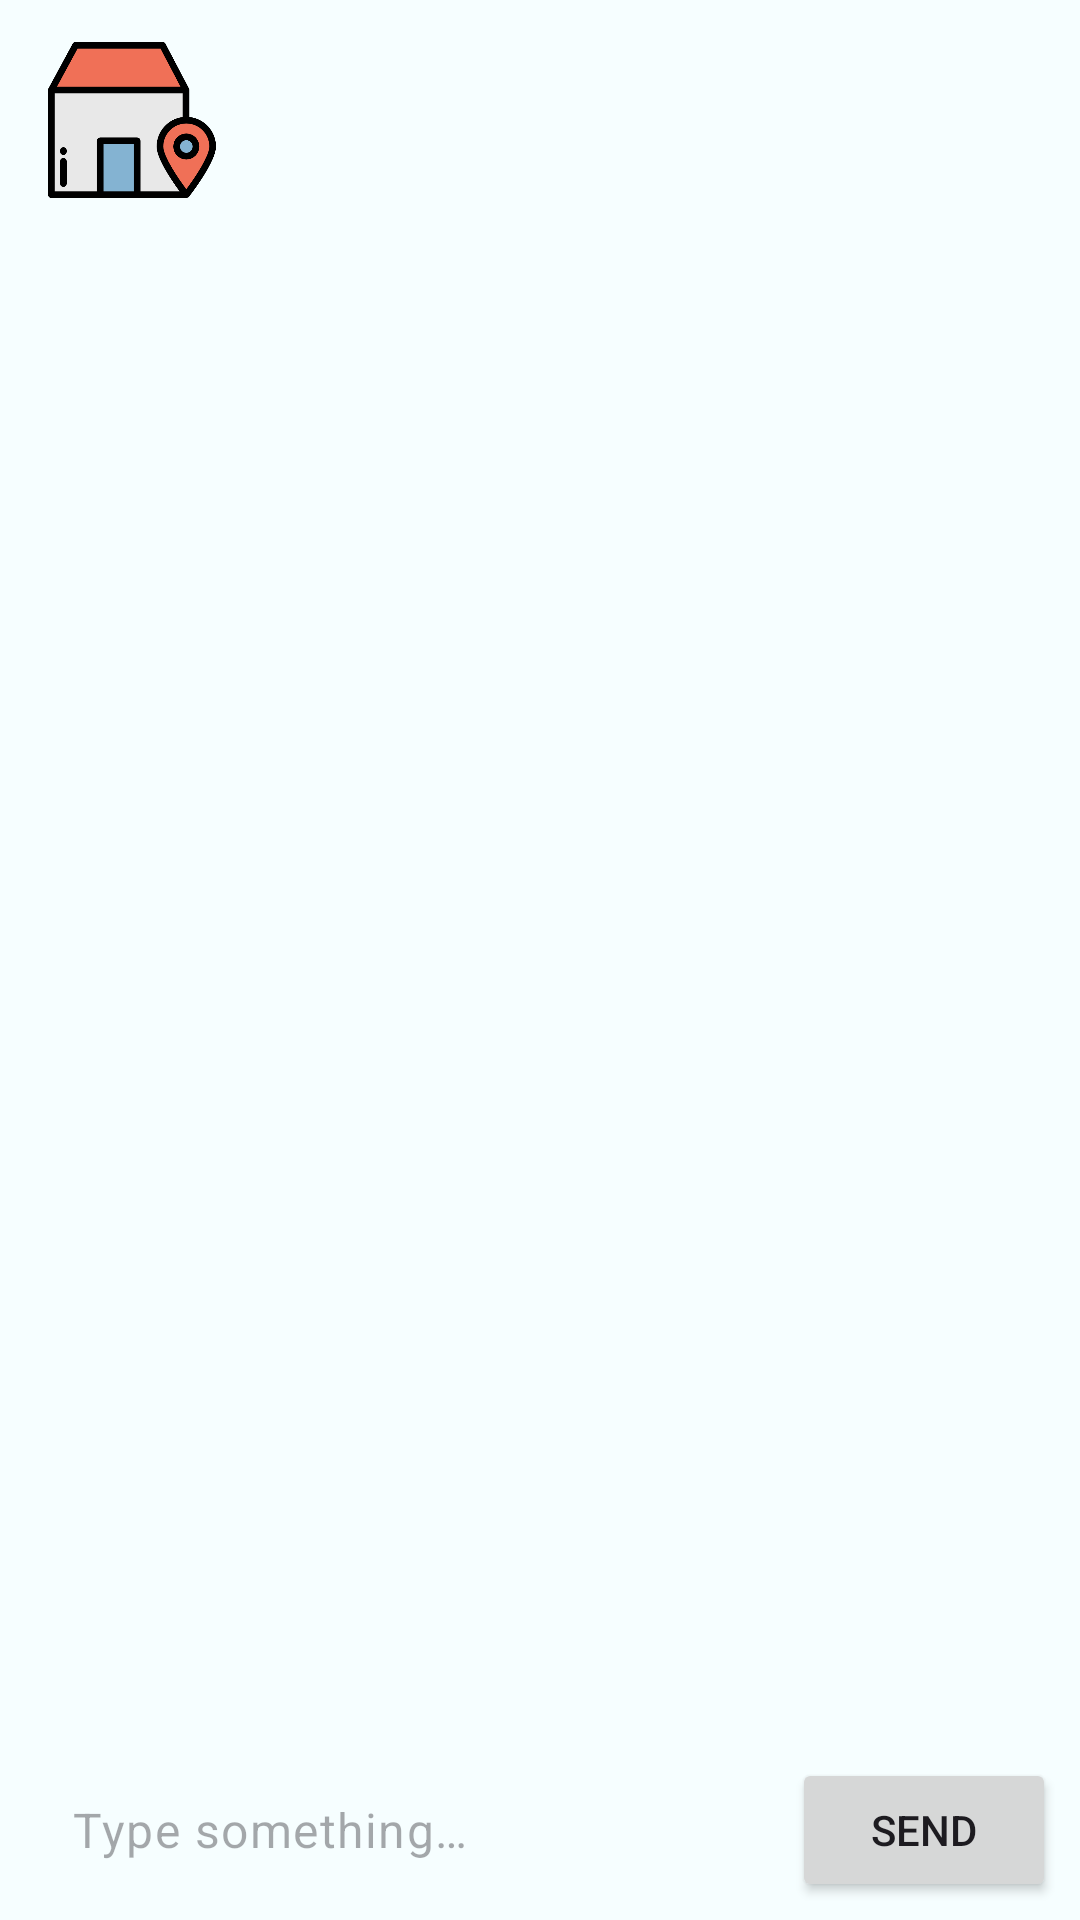

Android layout source for this screen:
<!-- AndroidManifest.xml: application theme Theme.Project -->
<!-- res/layout/fragment_conversation.xml -->
<?xml version="1.0" encoding="utf-8"?>
<androidx.constraintlayout.widget.ConstraintLayout xmlns:android="http://schemas.android.com/apk/res/android"
    xmlns:app="http://schemas.android.com/apk/res-auto"
    xmlns:tools="http://schemas.android.com/tools"
    android:id="@+id/chatFragmentLayout"
    android:layout_width="match_parent"
    android:layout_height="match_parent"
    tools:context=".messages.ui.view.ConversationFragment">

    <LinearLayout
        android:id="@+id/linearLayout2"
        android:layout_width="match_parent"
        android:layout_height="72dp"
        android:gravity="center"
        android:orientation="horizontal"
        android:paddingStart="16dp"
        android:paddingTop="8dp"
        android:paddingEnd="24dp"
        android:paddingRight="8dp"
        app:layout_constraintEnd_toEndOf="parent"
        app:layout_constraintStart_toStartOf="parent"
        app:layout_constraintTop_toTopOf="parent">

        <ImageView
            android:id="@+id/imgViewPostImage"
            android:layout_width="56dp"
            android:layout_height="56dp"
            android:layout_weight="0"
            android:scaleType="centerCrop"
            android:src="@drawable/placeholder_room" />

        <TextView
            android:id="@+id/txtViewPostTitle"
            android:layout_width="match_parent"
            android:layout_height="wrap_content"
            android:layout_marginStart="32dp"
            android:layout_weight="1" />
    </LinearLayout>

    <androidx.recyclerview.widget.RecyclerView
        android:id="@+id/recyclerViewChatMessages"
        android:layout_width="match_parent"
        android:layout_height="0dp"
        app:layout_constraintBottom_toTopOf="@+id/linearLayout"
        app:layout_constraintEnd_toEndOf="parent"
        app:layout_constraintHorizontal_bias="0.0"
        app:layout_constraintStart_toStartOf="parent"
        app:layout_constraintTop_toBottomOf="@+id/linearLayout2"
        app:layout_constraintVertical_bias="0.0" />

    <LinearLayout
        android:id="@+id/linearLayout"
        android:layout_width="0dp"
        android:layout_height="60dp"
        android:gravity="center_vertical"
        android:orientation="horizontal"
        android:paddingLeft="8dp"
        android:paddingRight="8dp"
        app:layout_constraintBottom_toBottomOf="parent"
        app:layout_constraintEnd_toEndOf="parent"
        app:layout_constraintStart_toStartOf="parent">

        <EditText
            android:id="@+id/editTextChatMessage"
            style="@style/Widget.Material3.TextInputEditText.OutlinedBox"
            android:layout_width="wrap_content"
            android:layout_height="wrap_content"
            android:layout_weight="1"
            android:ems="10"
            android:hint="@string/txtHintNewMessage"
            android:inputType="textPersonName" />

        <Button
            android:id="@+id/btnSendMessage"
            android:layout_width="wrap_content"
            android:layout_height="wrap_content"
            android:layout_weight="0"
            android:text="@string/btnTextSend" />
    </LinearLayout>
</androidx.constraintlayout.widget.ConstraintLayout>
<!-- resources referenced by this layout -->
<resources>
  <!-- drawable placeholder_room: png bitmap (drawable-v24, 15354 bytes) -->
  <string name="btnTextSend">Send</string>
  <string name="txtHintNewMessage">Type something…</string>
  <style name="Theme.Project" parent="Theme.Material3.Light.NoActionBar">
          <item name="colorPrimary">@color/md_theme_light_primary</item>
          <item name="colorPrimaryContainer">@color/md_theme_light_primaryContainer</item>
          <item name="colorOnPrimary">@color/md_theme_light_onPrimary</item>
          <item name="colorOnPrimaryContainer">@color/md_theme_light_onPrimaryContainer</item>
          <item name="colorSecondary">@color/md_theme_light_secondary</item>
          <item name="colorSecondaryContainer">@color/md_theme_light_secondaryContainer</item>
          <item name="colorOnSecondary">@color/md_theme_light_onSecondary</item>
          <item name="colorOnSecondaryContainer">@color/md_theme_light_onSecondaryContainer</item>
          <item name="colorTertiary">@color/md_theme_light_tertiary</item>
          <item name="colorTertiaryContainer">@color/md_theme_light_tertiaryContainer</item>
          <item name="colorOnTertiary">@color/md_theme_light_onTertiary</item>
          <item name="colorOnTertiaryContainer">@color/md_theme_light_onTertiaryContainer</item>
          <item name="colorError">@color/md_theme_light_error</item>
          <item name="colorErrorContainer">@color/md_theme_light_errorContainer</item>
          <item name="colorOnError">@color/md_theme_light_onError</item>
          <item name="colorOnErrorContainer">@color/md_theme_light_onErrorContainer</item>
          <item name="colorOutline">@color/md_theme_light_outline</item>
          <item name="android:colorBackground">@color/md_theme_light_background</item>
          <item name="colorOnBackground">@color/md_theme_light_onBackground</item>
          <item name="colorSurface">@color/md_theme_light_surface</item>
          <item name="colorOnSurface">@color/md_theme_light_onSurface</item>
          <item name="colorSurfaceVariant">@color/md_theme_light_surfaceVariant</item>
          <item name="colorOnSurfaceVariant">@color/md_theme_light_onSurfaceVariant</item>
          <item name="colorSurfaceInverse">@color/md_theme_light_inverseSurface</item>
          <item name="colorOnSurfaceInverse">@color/md_theme_light_inverseOnSurface</item>
          <item name="colorPrimaryInverse">@color/md_theme_light_inversePrimary</item>
      </style>
  <color name="md_theme_light_primary">#006879</color>
  <color name="md_theme_light_primaryContainer">#A9EDFF</color>
  <color name="md_theme_light_onPrimary">#FFFFFF</color>
  <color name="md_theme_light_onPrimaryContainer">#001F26</color>
  <color name="md_theme_light_secondary">#245FA6</color>
  <color name="md_theme_light_secondaryContainer">#D5E3FF</color>
  <color name="md_theme_light_onSecondary">#FFFFFF</color>
  <color name="md_theme_light_onSecondaryContainer">#001B3C</color>
  <color name="md_theme_light_tertiary">#006B57</color>
  <color name="md_theme_light_tertiaryContainer">#7CF8D7</color>
  <color name="md_theme_light_onTertiary">#FFFFFF</color>
  <color name="md_theme_light_onTertiaryContainer">#002019</color>
  <color name="md_theme_light_error">#BA1A1A</color>
  <color name="md_theme_light_errorContainer">#FFDAD6</color>
  <color name="md_theme_light_onError">#FFFFFF</color>
  <color name="md_theme_light_onErrorContainer">#410002</color>
  <color name="md_theme_light_outline">#6F797B</color>
  <color name="md_theme_light_background">#F6FEFF</color>
  <color name="md_theme_light_onBackground">#001F24</color>
  <color name="md_theme_light_surface">#F6FEFF</color>
  <color name="md_theme_light_onSurface">#001F24</color>
  <color name="md_theme_light_surfaceVariant">#DBE4E7</color>
  <color name="md_theme_light_onSurfaceVariant">#3F484B</color>
  <color name="md_theme_light_inverseSurface">#00363D</color>
  <color name="md_theme_light_inverseOnSurface">#D0F8FF</color>
  <color name="md_theme_light_inversePrimary">#54D7F3</color>
</resources>
